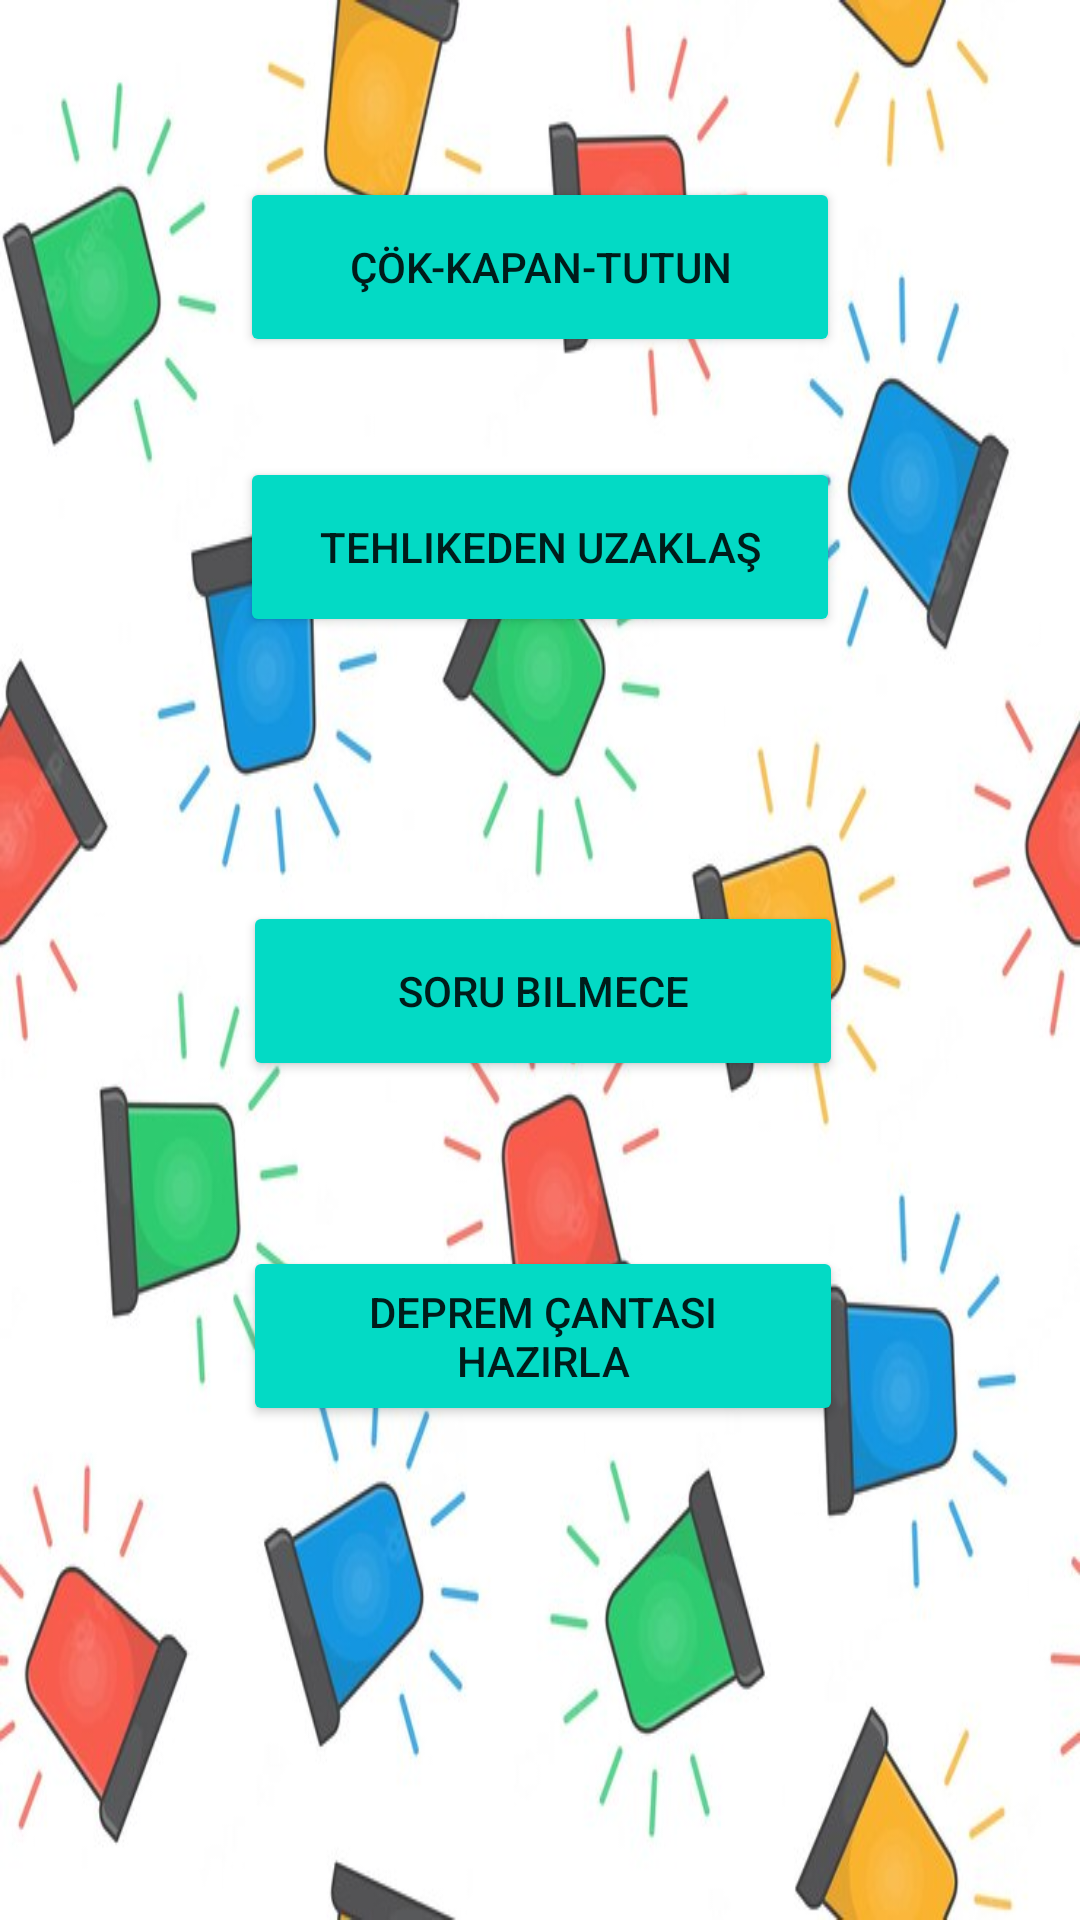

Produce the Android XML layout that renders to this screen, including the resource entries it uses.
<!-- AndroidManifest.xml: application theme Theme.HAZIR_MISIN_PROJE -->
<!-- res/layout/activity_main.xml -->
<?xml version="1.0" encoding="utf-8"?>
<androidx.constraintlayout.widget.ConstraintLayout xmlns:android="http://schemas.android.com/apk/res/android"
    xmlns:app="http://schemas.android.com/apk/res-auto"
    xmlns:tools="http://schemas.android.com/tools"
    android:layout_width="match_parent"
    android:layout_height="match_parent"
    android:background="@drawable/background"
    tools:context=".MainActivity">

    <Button
        android:id="@+id/button"
        android:layout_width="200dp"
        android:layout_height="60dp"
        android:layout_marginTop="59dp"
        android:layout_marginBottom="348dp"
        android:onClick="changeActivity"
        android:text="Çök-Kapan-Tutun"
        app:layout_constraintBottom_toTopOf="@+id/imageView"
        app:layout_constraintEnd_toEndOf="parent"
        app:layout_constraintStart_toStartOf="parent"
        app:layout_constraintTop_toTopOf="parent"
        app:layout_constraintVertical_bias="0.13"
        android:backgroundTint="@color/teal_200"/>

    <Button
        android:id="@+id/button2"
        android:layout_width="200dp"
        android:layout_height="60dp"
        android:layout_marginTop="20dp"
        android:layout_marginBottom="210dp"
        android:onClick="changeActivity2"
        android:text="Tehlikeden Uzaklaş"
        app:layout_constraintBottom_toBottomOf="parent"
        app:layout_constraintEnd_toEndOf="parent"
        app:layout_constraintStart_toStartOf="parent"
        app:layout_constraintTop_toBottomOf="@+id/button"
        app:layout_constraintVertical_bias="0.058"
        android:backgroundTint="@color/teal_200"/>

    <Button
        android:id="@+id/button3"
        android:layout_width="200dp"
        android:layout_height="60dp"
        android:onClick="changeActivity3"
        android:text="Soru Bilmece"
        app:layout_constraintBottom_toBottomOf="parent"
        app:layout_constraintEnd_toEndOf="parent"
        app:layout_constraintHorizontal_bias="0.506"
        app:layout_constraintStart_toStartOf="parent"
        app:layout_constraintTop_toTopOf="parent"
        app:layout_constraintVertical_bias="0.518"
        android:backgroundTint="@color/teal_200"/>

    <Button
        android:id="@+id/button4"
        android:layout_width="200dp"
        android:layout_height="60dp"
        android:onClick="changeActivity4"
        android:text="Deprem Çantası Hazırla"
        app:layout_constraintBottom_toBottomOf="parent"
        app:layout_constraintEnd_toEndOf="parent"
        app:layout_constraintHorizontal_bias="0.506"
        app:layout_constraintStart_toStartOf="parent"
        app:layout_constraintTop_toTopOf="parent"
        app:layout_constraintVertical_bias="0.716"
        android:backgroundTint="@color/teal_200"/>

    <ImageView
        android:id="@+id/imageView"
        android:onClick="stop"
        android:layout_width="100dp"
        android:layout_height="0dp"
        android:layout_marginStart="256dp"
        android:layout_marginBottom="2dp"
        app:layout_constraintBottom_toBottomOf="parent"
        app:layout_constraintStart_toStartOf="parent"
        app:layout_constraintTop_toBottomOf="@+id/button"
        app:srcCompat="@drawable/exit" />
</androidx.constraintlayout.widget.ConstraintLayout>
<!-- resources referenced by this layout -->
<resources>
  <color name="teal_200">#FF03DAC5</color>
  <!-- drawable background: jpg bitmap (drawable, 62643 bytes) -->
  <style name="Theme.HAZIR_MISIN_PROJE" parent="Theme.MaterialComponents.DayNight.DarkActionBar">
          
          <item name="colorPrimary">@color/purple_500</item>
          <item name="colorPrimaryVariant">@color/purple_700</item>
          <item name="colorOnPrimary">@color/white</item>
          
          <item name="colorSecondary">@color/teal_200</item>
          <item name="colorSecondaryVariant">@color/teal_700</item>
          <item name="colorOnSecondary">@color/black</item>
          
          <item name="android:statusBarColor">?attr/colorPrimaryVariant</item>
          
      </style>
  <color name="purple_500">#FF6200EE</color>
  <color name="purple_700">#FF3700B3</color>
  <color name="white">#FFFFFFFF</color>
  <color name="teal_700">#FF018786</color>
  <color name="black">#FF000000</color>
</resources>
